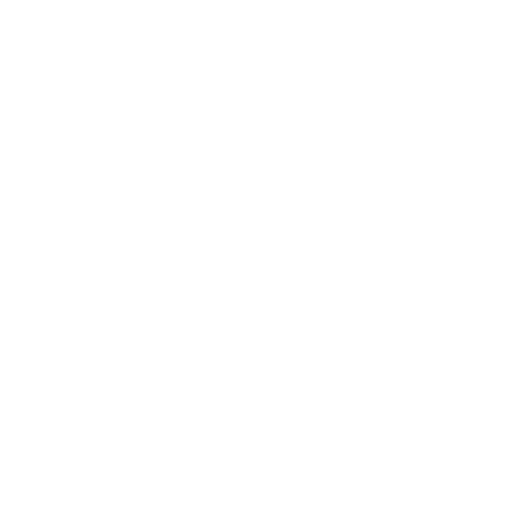
t = 0.00 s
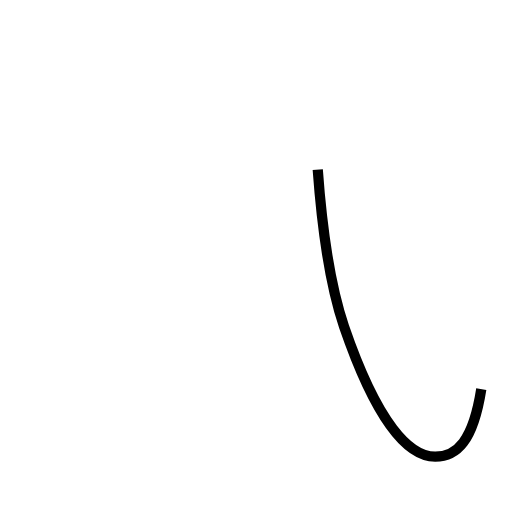
t = 1.22 s
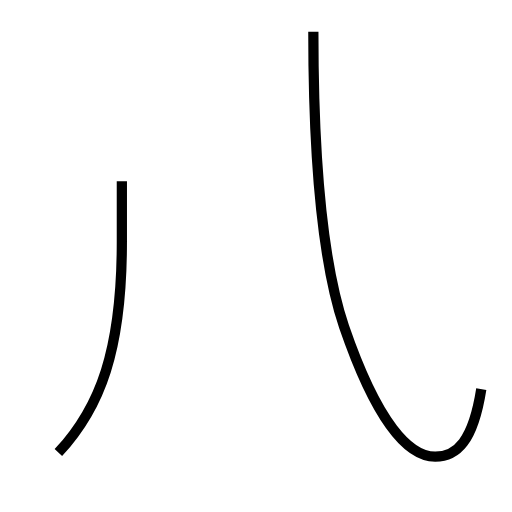
t = 2.46 s
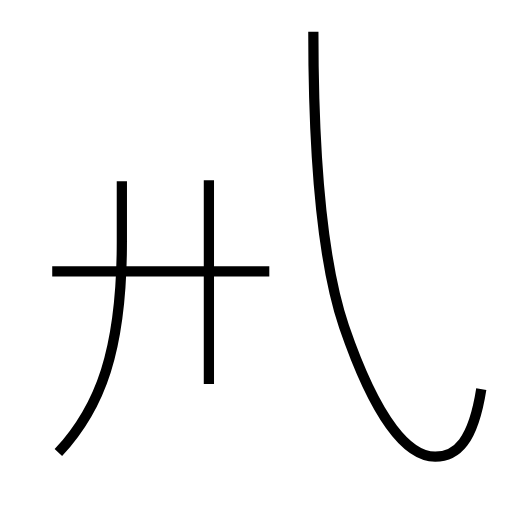
t = 3.69 s
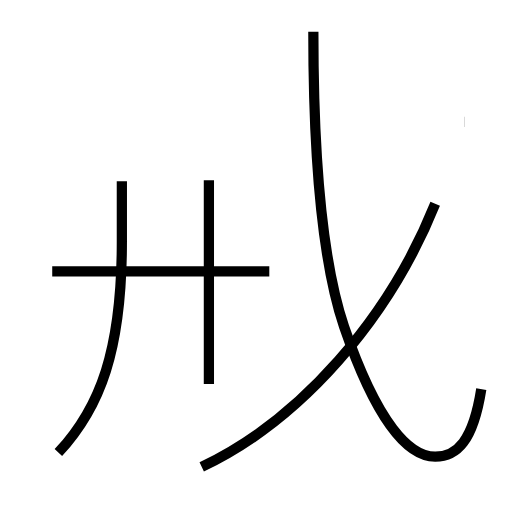
t = 4.75 s
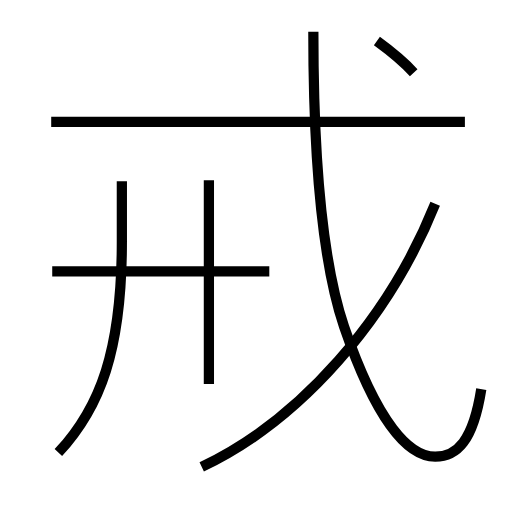
t = 6.10 s

The animated SVG that drew these frames (rendered in a browser with its animation timeline set to each time). Animation: 7 SMIL elements (animate=7); one cycle of 6.10 s.

<?xml version='1.0' encoding='utf-8'?>
<svg viewBox="0.0 -6.0 50.0 50.0" version="1.1" xmlns="http://www.w3.org/2000/svg"><rect x="-1000" y="-1000" width="2000" height="2000" stroke="white" fill="white" /><g style="fill:none;stroke:#000000;stroke-width:1"><path d="M 47.0 -6.0 C 46.2 -0.9 44.6 0.6 42.5 0.6 C 40.0 0.6 36.9 -2.5 33.6 -12.1 C 31.6 -18.0 30.6 -27.7 30.6 -40.9 " transform="translate(0.0 38.0)" stroke-dasharray="54.03078101574845" stroke-dashoffset="54.03078101574845"><animate attributeName="stroke-dashoffset" from="54.03078101574845" to="0" dur="1.6209234304724536s" begin="0s; anim_end.end" fill="freeze" id="anim0" /></path><path d="M 5.7 0.2 C 9.8 -4.2 11.9 -9.8 11.9 -20.4 L 11.9 -26.3 " transform="translate(0.0 38.0)" stroke-dasharray="27.975865574677545" stroke-dashoffset="27.975865574677545"><animate attributeName="stroke-dashoffset" from="27.975865574677545" to="0" dur="0.8392759672403264s" begin="anim0.end" fill="freeze" id="anim1" /></path><path d="M 26.3 -17.5 L 5.1 -17.5 " transform="translate(0.0 38.0)" stroke-dasharray="21.200000000000003" stroke-dashoffset="21.200000000000003"><animate attributeName="stroke-dashoffset" from="21.200000000000003" to="0" dur="0.636s" begin="anim1.end" fill="freeze" id="anim2" /></path><path d="M 20.4 -6.5 L 20.4 -26.4 " transform="translate(0.0 38.0)" stroke-dasharray="19.9" stroke-dashoffset="19.9"><animate attributeName="stroke-dashoffset" from="19.9" to="0" dur="0.597s" begin="anim2.end" fill="freeze" id="anim3" /></path><path d="M 19.7 1.6 C 29.4 -3.0 38.0 -12.9 42.5 -24.1 " transform="translate(0.0 38.0)" stroke-dasharray="35.11215039403669" stroke-dashoffset="35.11215039403669"><animate attributeName="stroke-dashoffset" from="35.11215039403669" to="0" dur="1.0533645118211006s" begin="anim3.end" fill="freeze" id="anim4" /></path><path d="M 45.4 -32.1 L 5.0 -32.1 " transform="translate(0.0 38.0)" stroke-dasharray="40.4" stroke-dashoffset="40.4"><animate attributeName="stroke-dashoffset" from="40.4" to="0" dur="1.212s" begin="anim4.end" fill="freeze" id="anim5" /></path><path d="M 40.4 -36.9 C 39.4 -38.0 37.9 -39.2 36.8 -40.0" transform="translate(0.0 38.0)" stroke-dasharray="4.75803360916321" stroke-dashoffset="4.75803360916321"><animate attributeName="stroke-dashoffset" from="4.75803360916321" to="0" dur="0.1427410082748963s" begin="anim5.end" fill="freeze" id="anim_end" /></path></g></svg>
